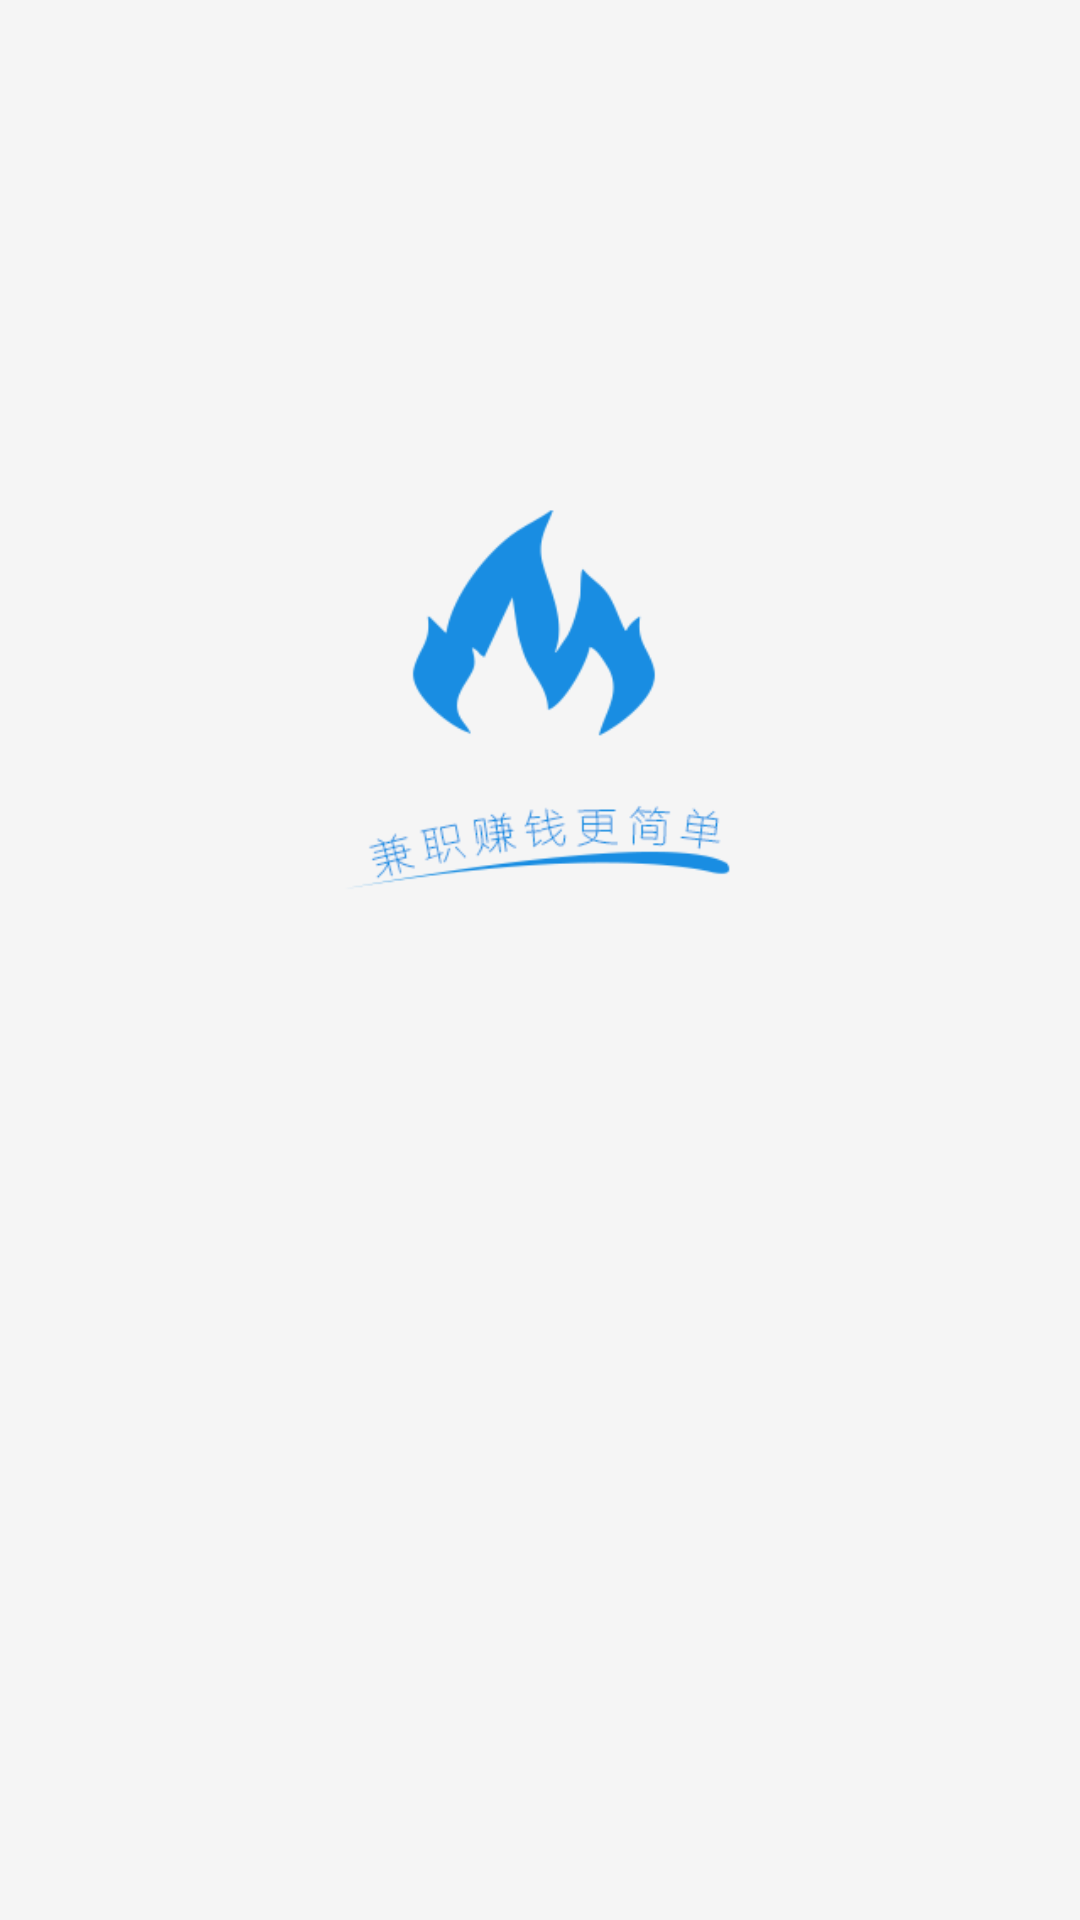

Here is an Android app screen rendered from its layout file. Give the layout XML and the strings, colors and styles it references.
<!-- AndroidManifest.xml: application theme AppTheme -->
<!-- res/layout/activity_splash.xml -->
<?xml version="1.0" encoding="utf-8"?>
<ImageView xmlns:android="http://schemas.android.com/apk/res/android"
    android:layout_width="match_parent" android:layout_height="match_parent"
    android:scaleType="centerCrop" android:src="@drawable/splash" android:background="@color/splash_background_color" />
<!-- resources referenced by this layout -->
<resources>
  <color name="splash_background_color">#f5f5f5</color>
  <!-- drawable splash: png bitmap (drawable-xhdpi, 18740 bytes) -->
  <style name="AppTheme" parent="Theme.AppCompat.Light.DarkActionBar">
          
          <item name="colorPrimary">@color/colorPrimary</item>
          <item name="colorPrimaryDark">@color/colorPrimaryDark</item>
          <item name="colorAccent">@color/colorAccent</item>
  
          <item name="windowActionBar">false</item>
          <item name="windowNoTitle">true</item>
  
          <item name="preferenceTheme">@style/PreferenceThemeOverlay.v14.Material</item>
          <item name="android:activatedBackgroundIndicator">?android:attr/selectableItemBackground</item>
      </style>
  <color name="colorPrimary">#2196f3</color>
  <color name="colorPrimaryDark">#1976d2</color>
  <color name="colorAccent">#2196f3</color>
</resources>
